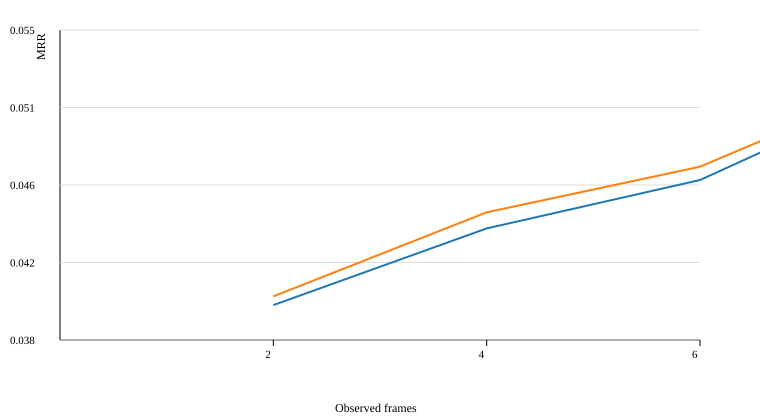

The file beside this chart, header and first rows:
condition, prefix_frames, mrr_mean, mrr_std, top1_mean, top1_std, top3_mean, top3_std, n_examples
gru_final, 2, 0.03954, 0.006215, NA, NA, NA, NA, 3
gru_final, 4, 0.04388, 0.006837, NA, NA, NA, NA, 3
gru_final, 6, 0.04662, 0.005515, NA, NA, NA, NA, 3
gru_final, 8, 0.05212, 0.006968, NA, NA, NA, NA, 3
gru_progression, 2, 0.04003, 0.002643, NA, NA, NA, NA, 3
gru_progression, 4, 0.04479, 0.004447, NA, NA, NA, NA, 3
gru_progression, 6, 0.04737, 0.002767, NA, NA, NA, NA, 3
gru_progression, 8, 0.05249, 0.005355, NA, NA, NA, NA, 3
mean_pool, full, 0.05887, 0.001585, 0.02946, 0.007105, 0.04186, 0.004651, 3
